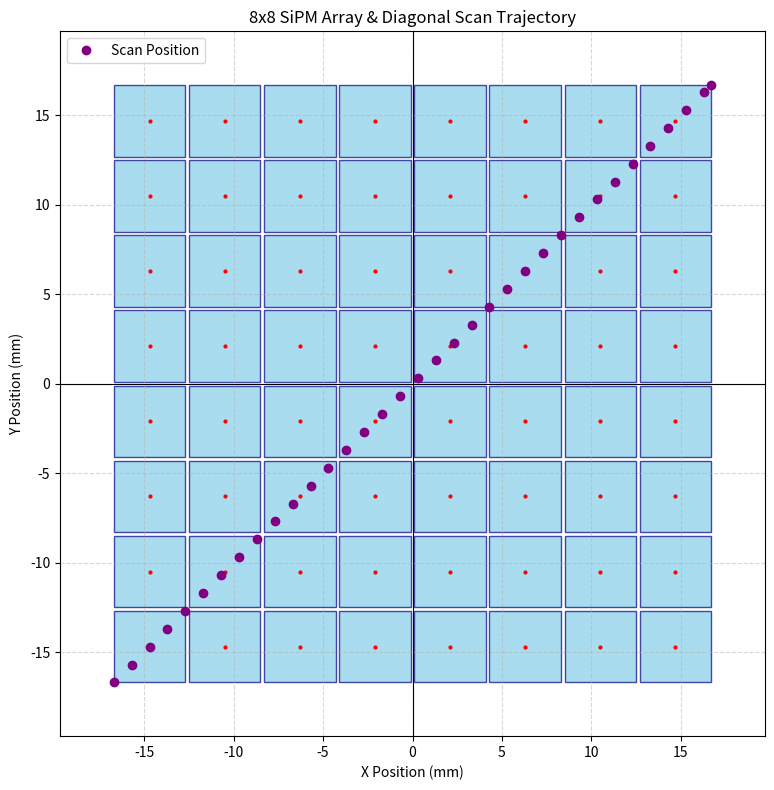

This chart was generated by the following Python code:
import matplotlib.pyplot as plt
import matplotlib.patches as patches

def plot_sipms_and_scan():
    fig, ax = plt.subplots(figsize=(8, 8))
    
    sipm_size = 4.0   # mm
    gap = 0.2         # mm (assuming 'pitch' in the prompt refers to the gap between SiPMs)
    pitch = sipm_size + gap # 4.2 mm
    grid_size = 8
    
    # Calculate the total size of the grid to center it around (0, 0)
    # The grid spans 8 SiPMs and 7 gaps between them
    total_size = grid_size * sipm_size + (grid_size - 1) * gap
    
    # Start position of the bottom-left corner of the bottom-left SiPM 
    # to center the array perfectly. This ensures lower-left is -x, -y 
    # and upper-right is +x, +y
    start_pos = -total_size / 2.0
    
    for i in range(grid_size):
        for j in range(grid_size):
            # Coordinates for the bottom-left corner of each SiPM
            x = start_pos + i * pitch
            y = start_pos + j * pitch
            
            # Create a Rectangle patch for SiPM
            rect = patches.Rectangle(
                (x, y), sipm_size, sipm_size, 
                linewidth=1, edgecolor='navy', facecolor='skyblue', alpha=0.7
            )
            ax.add_patch(rect)
            
            # Add center dot
            center_x = x + sipm_size / 2.0
            center_y = y + sipm_size / 2.0
            ax.plot(center_x, center_y, 'r.', markersize=4)

    # Plot the scan positions
    # Start from -16.7 up to 16.7 in 34 steps of 1mm
    scan_x = []
    scan_y = []
    
    for i in range(35):
        # We loop 35 times since 34 steps of 1.0 from -16.7 gives up to 17.3
        # Wait, the script says: start from -16.7, 34 steps, then explicit corner 16.7 
        # Actually 16.7 - (-16.7) = 33.4. So 0 to 33 in 1.0 increments is 34 steps.
        # But let's just use the logic from generate_scan:
        pass
        
    for i in range(34):
        pos = -16.7 + i * 1.0
        scan_x.append(pos)
        scan_y.append(pos)
    
    # Finish on the exact corner
    scan_x.append(16.7)
    scan_y.append(16.7)
    # print positions with 2 decimal places 
    for i in range(len(scan_x)):
        print(f"{scan_x[i]:.2f}, {scan_y[i]:.2f}")
    
    ax.plot(scan_x, scan_y, marker='o', color='purple', linestyle='None', 
            markersize=6, label='Scan Position')


    # Set axes limits with some margin
    margin = 3.0
    ax.set_xlim(-total_size/2 - margin, total_size/2 + margin)
    ax.set_ylim(-total_size/2 - margin, total_size/2 + margin)
    
    ax.set_aspect('equal')
    ax.set_xlabel('X Position (mm)')
    ax.set_ylabel('Y Position (mm)')
    ax.set_title(f'{grid_size}x{grid_size} SiPM Array & Diagonal Scan Trajectory')
    
    # Display a background grid
    ax.grid(True, linestyle='--', alpha=0.5)
    
    # Emphasize the (0,0) center axes
    ax.axhline(0, color='black', linewidth=0.8)
    ax.axvline(0, color='black', linewidth=0.8)
    
    ax.legend(loc='upper left')
    
    plt.tight_layout()
    plt.savefig('sipm_scan_positions.png', dpi=300)
    print("Plot saved as 'sipm_scan_positions.png'")

if __name__ == "__main__":
    plot_sipms_and_scan()
